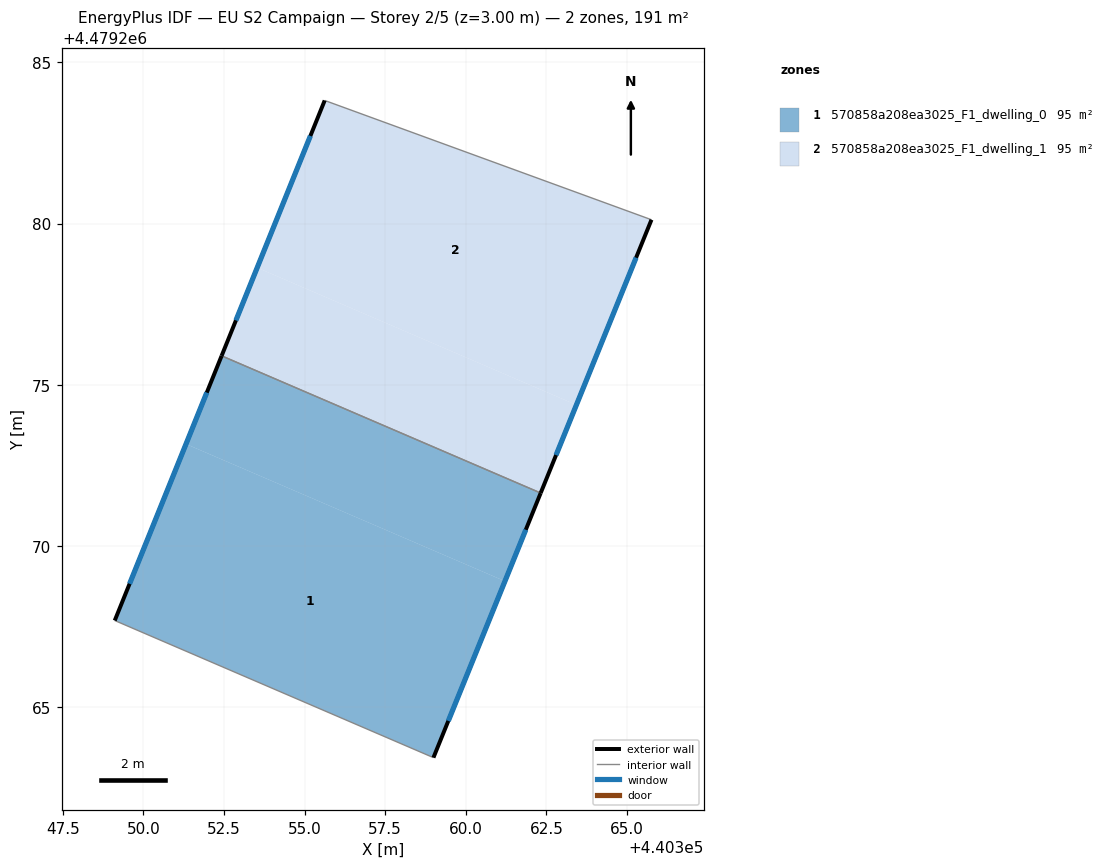
=== STOREY PLAN SPEC (per zone: floor XY polygon, exterior-wall plan segments, windows/doors) ===
zone 1: 570858a208ea3025_F1_dwelling_0  (95.3 m²)
  floor: (440359.00, 4479263.43) (440361.21, 4479268.91) (440351.32, 4479273.16) (440349.11, 4479267.68)
  floor: (440361.21, 4479268.91) (440362.32, 4479271.64) (440352.42, 4479275.90) (440351.32, 4479273.16)
  exterior wall: (440349.11, 4479267.68) – (440352.42, 4479275.90)  [8.9 m]
    window: (440349.57, 4479268.82) – (440351.96, 4479274.76)  [13.9 m²]
  exterior wall: (440362.32, 4479271.64) – (440359.00, 4479263.43)  [8.9 m]
    window: (440361.86, 4479270.50) – (440359.46, 4479264.57)  [13.9 m²]
  interior walls: 2
zone 2: 570858a208ea3025_F1_dwelling_1  (95.3 m²)
  floor: (440363.43, 4479274.37) (440365.76, 4479280.12) (440355.62, 4479283.82) (440353.53, 4479278.63)
  floor: (440362.32, 4479271.64) (440363.43, 4479274.37) (440353.53, 4479278.63) (440352.42, 4479275.90)
  exterior wall: (440365.76, 4479280.12) – (440362.32, 4479271.64)  [9.1 m]
    window: (440365.28, 4479278.94) – (440362.80, 4479272.82)  [14.3 m²]
  exterior wall: (440352.42, 4479275.90) – (440355.62, 4479283.82)  [8.5 m]
    window: (440352.87, 4479277.00) – (440355.18, 4479282.72)  [13.4 m²]
  interior walls: 2

=== DERIVED (storey summary) ===
Building: EU S2 Campaign
Storey: 2 of 5  (floor level z = 3.00 m)
Storey gross floor area: 190.7 m²
Zones on this storey: 2
  - 570858a208ea3025_F1_dwelling_0: floor 95.3 m²; exterior wall 17.7 m (53.1 m²); 2 window(s) 27.7 m²; WWR 52.2%
  - 570858a208ea3025_F1_dwelling_1: floor 95.3 m²; exterior wall 17.7 m (53.1 m²); 2 window(s) 27.7 m²; WWR 52.2%
Zone adjacency (shared interzone walls):
  - 570858a208ea3025_F1_dwelling_0 ↔ 570858a208ea3025_F1_dwelling_1